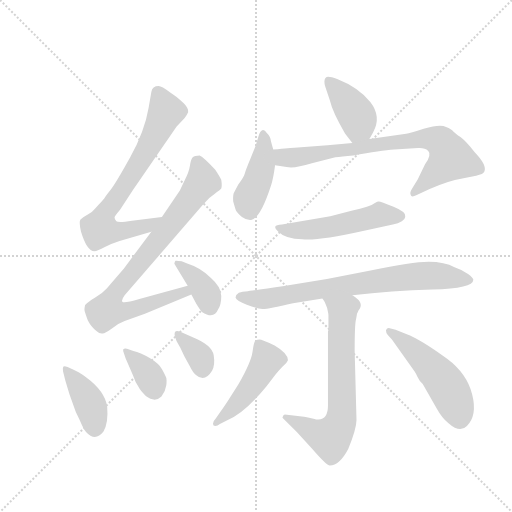
t = 0.00 s
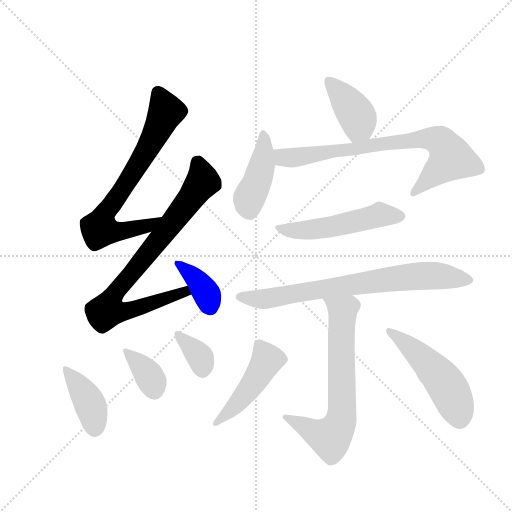
t = 1.99 s
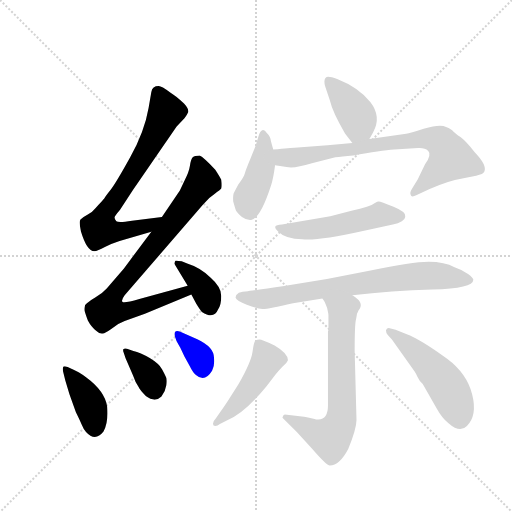
t = 3.98 s
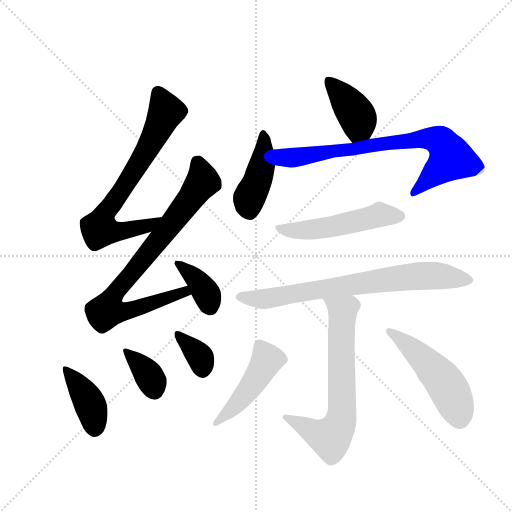
t = 5.98 s
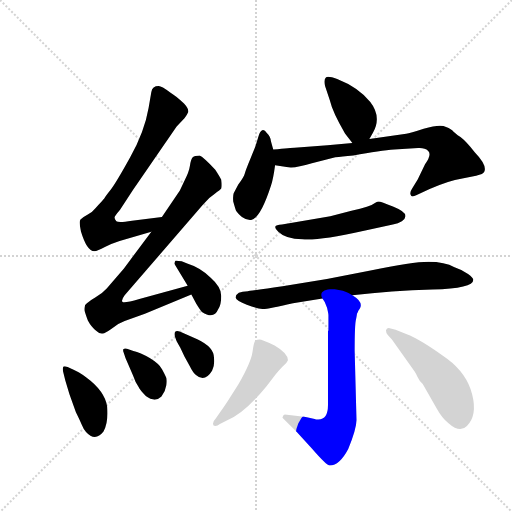
t = 7.97 s
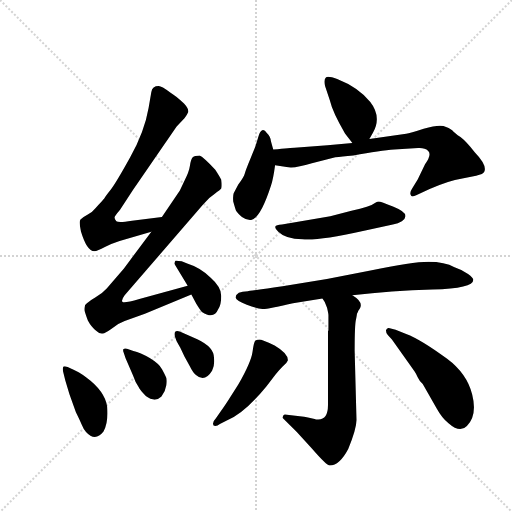
t = 9.96 s

The animated SVG that drew these frames (rendered in a browser with its animation timeline set to each time). Animation: 14 CSS @keyframes rules; one cycle of 9.96 s.

<svg version="1.1" viewBox="0 0 1024 1024" xmlns="http://www.w3.org/2000/svg">
  <g stroke="lightgray" stroke-dasharray="1,1" stroke-width="1" transform="scale(4, 4)">
    <line x1="0" y1="0" x2="256" y2="256"></line>
    <line x1="256" y1="0" x2="0" y2="256"></line>
    <line x1="128" y1="0" x2="128" y2="256"></line>
    <line x1="0" y1="128" x2="256" y2="128"></line>
  </g>
  <g transform="scale(0.92, -0.92) translate(60, -900)">
    <style type="text/css">
      
        @keyframes keyframes0 {
          from {
            stroke: blue;
            stroke-dashoffset: 732;
            stroke-width: 128;
          }
          70% {
            animation-timing-function: step-end;
            stroke: blue;
            stroke-dashoffset: 0;
            stroke-width: 128;
          }
          to {
            stroke: black;
            stroke-width: 1024;
          }
        }
        #make-me-a-hanzi-animation-0 {
          animation: keyframes0 0.845703125s both;
          animation-delay: 0s;
          animation-timing-function: linear;
        }
      
        @keyframes keyframes1 {
          from {
            stroke: blue;
            stroke-dashoffset: 833;
            stroke-width: 128;
          }
          73% {
            animation-timing-function: step-end;
            stroke: blue;
            stroke-dashoffset: 0;
            stroke-width: 128;
          }
          to {
            stroke: black;
            stroke-width: 1024;
          }
        }
        #make-me-a-hanzi-animation-1 {
          animation: keyframes1 0.9278971354166666s both;
          animation-delay: 0.845703125s;
          animation-timing-function: linear;
        }
      
        @keyframes keyframes2 {
          from {
            stroke: blue;
            stroke-dashoffset: 382;
            stroke-width: 128;
          }
          55% {
            animation-timing-function: step-end;
            stroke: blue;
            stroke-dashoffset: 0;
            stroke-width: 128;
          }
          to {
            stroke: black;
            stroke-width: 1024;
          }
        }
        #make-me-a-hanzi-animation-2 {
          animation: keyframes2 0.5608723958333334s both;
          animation-delay: 1.7736002604166665s;
          animation-timing-function: linear;
        }
      
        @keyframes keyframes3 {
          from {
            stroke: blue;
            stroke-dashoffset: 400;
            stroke-width: 128;
          }
          57% {
            animation-timing-function: step-end;
            stroke: blue;
            stroke-dashoffset: 0;
            stroke-width: 128;
          }
          to {
            stroke: black;
            stroke-width: 1024;
          }
        }
        #make-me-a-hanzi-animation-3 {
          animation: keyframes3 0.5755208333333334s both;
          animation-delay: 2.33447265625s;
          animation-timing-function: linear;
        }
      
        @keyframes keyframes4 {
          from {
            stroke: blue;
            stroke-dashoffset: 365;
            stroke-width: 128;
          }
          54% {
            animation-timing-function: step-end;
            stroke: blue;
            stroke-dashoffset: 0;
            stroke-width: 128;
          }
          to {
            stroke: black;
            stroke-width: 1024;
          }
        }
        #make-me-a-hanzi-animation-4 {
          animation: keyframes4 0.5470377604166666s both;
          animation-delay: 2.9099934895833335s;
          animation-timing-function: linear;
        }
      
        @keyframes keyframes5 {
          from {
            stroke: blue;
            stroke-dashoffset: 345;
            stroke-width: 128;
          }
          53% {
            animation-timing-function: step-end;
            stroke: blue;
            stroke-dashoffset: 0;
            stroke-width: 128;
          }
          to {
            stroke: black;
            stroke-width: 1024;
          }
        }
        #make-me-a-hanzi-animation-5 {
          animation: keyframes5 0.53076171875s both;
          animation-delay: 3.45703125s;
          animation-timing-function: linear;
        }
      
        @keyframes keyframes6 {
          from {
            stroke: blue;
            stroke-dashoffset: 404;
            stroke-width: 128;
          }
          57% {
            animation-timing-function: step-end;
            stroke: blue;
            stroke-dashoffset: 0;
            stroke-width: 128;
          }
          to {
            stroke: black;
            stroke-width: 1024;
          }
        }
        #make-me-a-hanzi-animation-6 {
          animation: keyframes6 0.5787760416666666s both;
          animation-delay: 3.98779296875s;
          animation-timing-function: linear;
        }
      
        @keyframes keyframes7 {
          from {
            stroke: blue;
            stroke-dashoffset: 428;
            stroke-width: 128;
          }
          58% {
            animation-timing-function: step-end;
            stroke: blue;
            stroke-dashoffset: 0;
            stroke-width: 128;
          }
          to {
            stroke: black;
            stroke-width: 1024;
          }
        }
        #make-me-a-hanzi-animation-7 {
          animation: keyframes7 0.5983072916666666s both;
          animation-delay: 4.566569010416667s;
          animation-timing-function: linear;
        }
      
        @keyframes keyframes8 {
          from {
            stroke: blue;
            stroke-dashoffset: 771;
            stroke-width: 128;
          }
          72% {
            animation-timing-function: step-end;
            stroke: blue;
            stroke-dashoffset: 0;
            stroke-width: 128;
          }
          to {
            stroke: black;
            stroke-width: 1024;
          }
        }
        #make-me-a-hanzi-animation-8 {
          animation: keyframes8 0.87744140625s both;
          animation-delay: 5.164876302083334s;
          animation-timing-function: linear;
        }
      
        @keyframes keyframes9 {
          from {
            stroke: blue;
            stroke-dashoffset: 522;
            stroke-width: 128;
          }
          63% {
            animation-timing-function: step-end;
            stroke: blue;
            stroke-dashoffset: 0;
            stroke-width: 128;
          }
          to {
            stroke: black;
            stroke-width: 1024;
          }
        }
        #make-me-a-hanzi-animation-9 {
          animation: keyframes9 0.6748046875s both;
          animation-delay: 6.042317708333334s;
          animation-timing-function: linear;
        }
      
        @keyframes keyframes10 {
          from {
            stroke: blue;
            stroke-dashoffset: 761;
            stroke-width: 128;
          }
          71% {
            animation-timing-function: step-end;
            stroke: blue;
            stroke-dashoffset: 0;
            stroke-width: 128;
          }
          to {
            stroke: black;
            stroke-width: 1024;
          }
        }
        #make-me-a-hanzi-animation-10 {
          animation: keyframes10 0.8693033854166666s both;
          animation-delay: 6.717122395833334s;
          animation-timing-function: linear;
        }
      
        @keyframes keyframes11 {
          from {
            stroke: blue;
            stroke-dashoffset: 687;
            stroke-width: 128;
          }
          69% {
            animation-timing-function: step-end;
            stroke: blue;
            stroke-dashoffset: 0;
            stroke-width: 128;
          }
          to {
            stroke: black;
            stroke-width: 1024;
          }
        }
        #make-me-a-hanzi-animation-11 {
          animation: keyframes11 0.80908203125s both;
          animation-delay: 7.586425781250001s;
          animation-timing-function: linear;
        }
      
        @keyframes keyframes12 {
          from {
            stroke: blue;
            stroke-dashoffset: 472;
            stroke-width: 128;
          }
          61% {
            animation-timing-function: step-end;
            stroke: blue;
            stroke-dashoffset: 0;
            stroke-width: 128;
          }
          to {
            stroke: black;
            stroke-width: 1024;
          }
        }
        #make-me-a-hanzi-animation-12 {
          animation: keyframes12 0.6341145833333334s both;
          animation-delay: 8.3955078125s;
          animation-timing-function: linear;
        }
      
        @keyframes keyframes13 {
          from {
            stroke: blue;
            stroke-dashoffset: 509;
            stroke-width: 128;
          }
          62% {
            animation-timing-function: step-end;
            stroke: blue;
            stroke-dashoffset: 0;
            stroke-width: 128;
          }
          to {
            stroke: black;
            stroke-width: 1024;
          }
        }
        #make-me-a-hanzi-animation-13 {
          animation: keyframes13 0.6642252604166666s both;
          animation-delay: 9.029622395833334s;
          animation-timing-function: linear;
        }
      
    </style>
    
      <path d="M 292 428 L 227 420 Q 197 415 193 419 Q 189 423 189 427 Q 189 430 201 444 L 229 487 L 324 625 L 341 643 Q 346 649 349 656 Q 351 663 340 675 Q 322 692 310 699 Q 291 713 285 713 Q 271 713 269 700 L 263 665 Q 254 613 223 558 Q 192 502 181 488 Q 169 473 167 469 Q 164 465 160 461 Q 155 456 148 448 Q 141 439 130 433 Q 119 427 115 423 Q 111 419 116 397 Q 129 354 145 354 Q 152 354 168 363 Q 184 371 200 376 L 269 396 C 298 404 322 432 292 428 Z" fill="lightgray"></path>
    
      <path d="M 348 279 L 243 250 Q 209 240 206 244 Q 203 247 211 258 L 381 455 Q 394 471 407 479 Q 419 487 421 490 Q 423 496 421 509 Q 419 514 408 531 Q 383 558 374 562 Q 363 562 359 558 Q 355 554 353 540 Q 351 526 341 507 L 331 486 L 292 428 L 269 396 L 209 316 L 172 273 Q 162 262 147 253 Q 132 244 125 237 Q 123 228 124 224 Q 125 220 131 203 Q 139 188 149 181 Q 156 174 163 175 Q 169 175 181 184 Q 194 196 211 202 L 255 218 L 356 260 C 384 272 377 287 348 279 Z" fill="lightgray"></path>
    
      <path d="M 356 260 L 367 239 Q 375 226 379 222 Q 405 205 414 227 Q 421 237 421 256.5 Q 421 276 398 296 Q 376 318 347 327 L 335 332 Q 323 334 321.5 333 Q 320 332 319 327 L 320 325 L 348 279 L 356 260 Z" fill="lightgray"></path>
    
      <path d="M 91 43 L 105 4 Q 114 -14 118 -24 Q 122 -34 127 -39 Q 147 -61 165 -38 Q 176 -18 173 16 Q 168 50 127 80 Q 110 92 100 96 L 87 102 Q 79 105 77.5 102.5 Q 76 100 77 93 L 82 73 L 91 43 Z" fill="lightgray"></path>
    
      <path d="M 213 121 L 229 84 Q 234 69 241 59 Q 244 52 257 39 Q 277 24 291 38 Q 300 50 301.5 62.5 Q 303 75 301 80 Q 299 85 292.5 97 Q 286 109 265.5 121.5 Q 245 134 230 137 L 216 142 Q 210 143 208 141 Q 207 137 209 133 L 213 121 Z" fill="lightgray"></path>
    
      <path d="M 324 158 L 332 144 L 341 125 L 353 103 Q 359 90 366 85 Q 385 68 401 94 Q 408 106 404.5 128 Q 401 150 359 167 L 332 179 Q 317 185 320 169 L 324 158 Z" fill="lightgray"></path>
    
      <path d="M 743 598 L 751 612 Q 770 646 745 678 Q 719 710 673 728 Q 652 736 648 731 Q 643 725 647 712 L 657 682 Q 663 656 690 610 L 706 589 C 724 565 728 572 743 598 Z" fill="lightgray"></path>
    
      <path d="M 534 575 L 529 593 Q 528 604 520 611 Q 515 619 510 617 Q 505 615 502 604 L 496 584 Q 496 583 485 556.5 Q 474 530 472 522.5 Q 470 515 458 499 L 448 480 Q 446 474 447 462 Q 452 444 453.5 441.5 Q 455 439 466 428 Q 475 421 486 422 Q 506 425 529 496 Q 534 511 538 541 L 534 575 Z" fill="lightgray"></path>
    
      <path d="M 669 558 Q 682 560 708 562 Q 768 573 797 575 L 849 578 Q 863 579 871 572 Q 879 564 864 543 L 848 510 L 836 490 Q 830 481 833 476 Q 834 470 846 476 L 874 489 Q 914 507 945 512 L 975 518 Q 991 521 993 527 Q 999 541 972 569 Q 953 593 941 602 Q 928 611 923 617 Q 917 622 904 626 Q 891 629 861 620 Q 831 610 823 609 L 743 598 L 706 589 L 652 584 L 580 579 Q 574 579 534 575 C 504 572 508 546 538 541 L 563 537 Q 579 533 618 545 L 669 558 Z" fill="lightgray"></path>
    
      <path d="M 553 412 Q 540 411 538.5 407.5 Q 537 404 545 396 Q 561 380 597 380 Q 630 376 729 398 L 794 412 Q 806 414 813.5 419 Q 821 424 821 429 Q 824 439 795.5 450.5 Q 767 462 763.5 462 Q 760 462 756 459 Q 745 450 704 442 L 658 430 L 553 412 Z" fill="lightgray"></path>
    
      <path d="M 706 258 Q 791 268 880 270.5 Q 969 273 969 292 Q 969 296 957.5 304.5 Q 946 313 928 319 Q 907 331 871.5 331 Q 836 331 745.5 312 Q 655 293 567.5 280 Q 480 267 479 267 Q 453 267 452 253 Q 454 246 476.5 237.5 Q 499 229 510.5 228.5 Q 522 228 577 241 L 641 251 L 706 258 Z" fill="lightgray"></path>
    
      <path d="M 711 137 Q 711 196 714 206 Q 716 216 716 218 L 718 222 Q 718 224 722 229 Q 731 243 706 258 C 682 276 626 277 641 251 Q 647 244 651 231 Q 654 218 654 215 L 654 182 L 653 180 L 653 19 Q 653 -12 632 -12 L 627 -12 Q 625 -11 624 -11 L 607 -7 Q 605 -6 601 -6 L 559 -1 Q 555 -2 554 -8 Q 586 -38 618 -75 Q 650 -112 657 -112 Q 678 -112 697 -76 Q 715 -32 715 -13 L 711 137 Z" fill="lightgray"></path>
    
      <path d="M 418 -22 L 433 -14 Q 470 0 519 60 L 539 86 Q 546 95 555 104 Q 564 111 566 117 Q 566 132 537 149 Q 509 162 504 162 Q 499 162 495.5 160 Q 492 158 489 135.5 Q 486 113 458 64 L 439 34 Q 427 15 420 6 L 409 -10 Q 403 -16 403 -21 Q 403 -26 408 -26 Q 413 -26 418 -22 Z" fill="lightgray"></path>
    
      <path d="M 792 162 L 841 93 Q 845 87 848 80 Q 851 73 859 65 L 890 11 Q 901 -9 915 -20 Q 940 -42 955 -26 Q 978 -3 966.5 42.5 Q 955 88 912 120 Q 855 162 823 174 L 800 183 L 785 187 Q 781 187 779 182 Q 779 176 783 172 L 792 162 Z" fill="lightgray"></path>
    
    
      <clipPath id="make-me-a-hanzi-clip-0">
        <path d="M 292 428 L 227 420 Q 197 415 193 419 Q 189 423 189 427 Q 189 430 201 444 L 229 487 L 324 625 L 341 643 Q 346 649 349 656 Q 351 663 340 675 Q 322 692 310 699 Q 291 713 285 713 Q 271 713 269 700 L 263 665 Q 254 613 223 558 Q 192 502 181 488 Q 169 473 167 469 Q 164 465 160 461 Q 155 456 148 448 Q 141 439 130 433 Q 119 427 115 423 Q 111 419 116 397 Q 129 354 145 354 Q 152 354 168 363 Q 184 371 200 376 L 269 396 C 298 404 322 432 292 428 Z"></path>
      </clipPath>
      <path clip-path="url(#make-me-a-hanzi-clip-0)" d="M 283 699 L 301 656 L 241 543 L 168 437 L 156 402 L 189 396 L 216 399 L 261 410 L 286 424" fill="none" id="make-me-a-hanzi-animation-0" stroke-dasharray="604 1208" stroke-linecap="round"></path>
    
      <clipPath id="make-me-a-hanzi-clip-1">
        <path d="M 348 279 L 243 250 Q 209 240 206 244 Q 203 247 211 258 L 381 455 Q 394 471 407 479 Q 419 487 421 490 Q 423 496 421 509 Q 419 514 408 531 Q 383 558 374 562 Q 363 562 359 558 Q 355 554 353 540 Q 351 526 341 507 L 331 486 L 292 428 L 269 396 L 209 316 L 172 273 Q 162 262 147 253 Q 132 244 125 237 Q 123 228 124 224 Q 125 220 131 203 Q 139 188 149 181 Q 156 174 163 175 Q 169 175 181 184 Q 194 196 211 202 L 255 218 L 356 260 C 384 272 377 287 348 279 Z"></path>
      </clipPath>
      <path clip-path="url(#make-me-a-hanzi-clip-1)" d="M 370 548 L 381 505 L 192 266 L 173 225 L 212 222 L 341 266 L 347 262" fill="none" id="make-me-a-hanzi-animation-1" stroke-dasharray="705 1410" stroke-linecap="round"></path>
    
      <clipPath id="make-me-a-hanzi-clip-2">
        <path d="M 356 260 L 367 239 Q 375 226 379 222 Q 405 205 414 227 Q 421 237 421 256.5 Q 421 276 398 296 Q 376 318 347 327 L 335 332 Q 323 334 321.5 333 Q 320 332 319 327 L 320 325 L 348 279 L 356 260 Z"></path>
      </clipPath>
      <path clip-path="url(#make-me-a-hanzi-clip-2)" d="M 324 328 L 368 292 L 391 257 L 398 231" fill="none" id="make-me-a-hanzi-animation-2" stroke-dasharray="254 508" stroke-linecap="round"></path>
    
      <clipPath id="make-me-a-hanzi-clip-3">
        <path d="M 91 43 L 105 4 Q 114 -14 118 -24 Q 122 -34 127 -39 Q 147 -61 165 -38 Q 176 -18 173 16 Q 168 50 127 80 Q 110 92 100 96 L 87 102 Q 79 105 77.5 102.5 Q 76 100 77 93 L 82 73 L 91 43 Z"></path>
      </clipPath>
      <path clip-path="url(#make-me-a-hanzi-clip-3)" d="M 82 98 L 132 30 L 146 -28" fill="none" id="make-me-a-hanzi-animation-3" stroke-dasharray="272 544" stroke-linecap="round"></path>
    
      <clipPath id="make-me-a-hanzi-clip-4">
        <path d="M 213 121 L 229 84 Q 234 69 241 59 Q 244 52 257 39 Q 277 24 291 38 Q 300 50 301.5 62.5 Q 303 75 301 80 Q 299 85 292.5 97 Q 286 109 265.5 121.5 Q 245 134 230 137 L 216 142 Q 210 143 208 141 Q 207 137 209 133 L 213 121 Z"></path>
      </clipPath>
      <path clip-path="url(#make-me-a-hanzi-clip-4)" d="M 213 138 L 256 94 L 276 51" fill="none" id="make-me-a-hanzi-animation-4" stroke-dasharray="237 474" stroke-linecap="round"></path>
    
      <clipPath id="make-me-a-hanzi-clip-5">
        <path d="M 324 158 L 332 144 L 341 125 L 353 103 Q 359 90 366 85 Q 385 68 401 94 Q 408 106 404.5 128 Q 401 150 359 167 L 332 179 Q 317 185 320 169 L 324 158 Z"></path>
      </clipPath>
      <path clip-path="url(#make-me-a-hanzi-clip-5)" d="M 332 167 L 375 123 L 380 96" fill="none" id="make-me-a-hanzi-animation-5" stroke-dasharray="217 434" stroke-linecap="round"></path>
    
      <clipPath id="make-me-a-hanzi-clip-6">
        <path d="M 743 598 L 751 612 Q 770 646 745 678 Q 719 710 673 728 Q 652 736 648 731 Q 643 725 647 712 L 657 682 Q 663 656 690 610 L 706 589 C 724 565 728 572 743 598 Z"></path>
      </clipPath>
      <path clip-path="url(#make-me-a-hanzi-clip-6)" d="M 654 724 L 715 649 L 720 629 L 710 600" fill="none" id="make-me-a-hanzi-animation-6" stroke-dasharray="276 552" stroke-linecap="round"></path>
    
      <clipPath id="make-me-a-hanzi-clip-7">
        <path d="M 534 575 L 529 593 Q 528 604 520 611 Q 515 619 510 617 Q 505 615 502 604 L 496 584 Q 496 583 485 556.5 Q 474 530 472 522.5 Q 470 515 458 499 L 448 480 Q 446 474 447 462 Q 452 444 453.5 441.5 Q 455 439 466 428 Q 475 421 486 422 Q 506 425 529 496 Q 534 511 538 541 L 534 575 Z"></path>
      </clipPath>
      <path clip-path="url(#make-me-a-hanzi-clip-7)" d="M 511 607 L 510 543 L 482 469 L 482 440" fill="none" id="make-me-a-hanzi-animation-7" stroke-dasharray="300 600" stroke-linecap="round"></path>
    
      <clipPath id="make-me-a-hanzi-clip-8">
        <path d="M 669 558 Q 682 560 708 562 Q 768 573 797 575 L 849 578 Q 863 579 871 572 Q 879 564 864 543 L 848 510 L 836 490 Q 830 481 833 476 Q 834 470 846 476 L 874 489 Q 914 507 945 512 L 975 518 Q 991 521 993 527 Q 999 541 972 569 Q 953 593 941 602 Q 928 611 923 617 Q 917 622 904 626 Q 891 629 861 620 Q 831 610 823 609 L 743 598 L 706 589 L 652 584 L 580 579 Q 574 579 534 575 C 504 572 508 546 538 541 L 563 537 Q 579 533 618 545 L 669 558 Z"></path>
      </clipPath>
      <path clip-path="url(#make-me-a-hanzi-clip-8)" d="M 546 571 L 555 558 L 577 557 L 792 590 L 890 596 L 900 591 L 921 556 L 840 482" fill="none" id="make-me-a-hanzi-animation-8" stroke-dasharray="643 1286" stroke-linecap="round"></path>
    
      <clipPath id="make-me-a-hanzi-clip-9">
        <path d="M 553 412 Q 540 411 538.5 407.5 Q 537 404 545 396 Q 561 380 597 380 Q 630 376 729 398 L 794 412 Q 806 414 813.5 419 Q 821 424 821 429 Q 824 439 795.5 450.5 Q 767 462 763.5 462 Q 760 462 756 459 Q 745 450 704 442 L 658 430 L 553 412 Z"></path>
      </clipPath>
      <path clip-path="url(#make-me-a-hanzi-clip-9)" d="M 547 405 L 590 398 L 644 404 L 766 433 L 809 430" fill="none" id="make-me-a-hanzi-animation-9" stroke-dasharray="394 788" stroke-linecap="round"></path>
    
      <clipPath id="make-me-a-hanzi-clip-10">
        <path d="M 706 258 Q 791 268 880 270.5 Q 969 273 969 292 Q 969 296 957.5 304.5 Q 946 313 928 319 Q 907 331 871.5 331 Q 836 331 745.5 312 Q 655 293 567.5 280 Q 480 267 479 267 Q 453 267 452 253 Q 454 246 476.5 237.5 Q 499 229 510.5 228.5 Q 522 228 577 241 L 641 251 L 706 258 Z"></path>
      </clipPath>
      <path clip-path="url(#make-me-a-hanzi-clip-10)" d="M 461 255 L 519 251 L 847 300 L 902 300 L 962 291" fill="none" id="make-me-a-hanzi-animation-10" stroke-dasharray="633 1266" stroke-linecap="round"></path>
    
      <clipPath id="make-me-a-hanzi-clip-11">
        <path d="M 711 137 Q 711 196 714 206 Q 716 216 716 218 L 718 222 Q 718 224 722 229 Q 731 243 706 258 C 682 276 626 277 641 251 Q 647 244 651 231 Q 654 218 654 215 L 654 182 L 653 180 L 653 19 Q 653 -12 632 -12 L 627 -12 Q 625 -11 624 -11 L 607 -7 Q 605 -6 601 -6 L 559 -1 Q 555 -2 554 -8 Q 586 -38 618 -75 Q 650 -112 657 -112 Q 678 -112 697 -76 Q 715 -32 715 -13 L 711 137 Z"></path>
      </clipPath>
      <path clip-path="url(#make-me-a-hanzi-clip-11)" d="M 648 249 L 685 223 L 681 -14 L 658 -52 L 563 -9" fill="none" id="make-me-a-hanzi-animation-11" stroke-dasharray="559 1118" stroke-linecap="round"></path>
    
      <clipPath id="make-me-a-hanzi-clip-12">
        <path d="M 418 -22 L 433 -14 Q 470 0 519 60 L 539 86 Q 546 95 555 104 Q 564 111 566 117 Q 566 132 537 149 Q 509 162 504 162 Q 499 162 495.5 160 Q 492 158 489 135.5 Q 486 113 458 64 L 439 34 Q 427 15 420 6 L 409 -10 Q 403 -16 403 -21 Q 403 -26 408 -26 Q 413 -26 418 -22 Z"></path>
      </clipPath>
      <path clip-path="url(#make-me-a-hanzi-clip-12)" d="M 502 153 L 521 118 L 473 43 L 411 -18" fill="none" id="make-me-a-hanzi-animation-12" stroke-dasharray="344 688" stroke-linecap="round"></path>
    
      <clipPath id="make-me-a-hanzi-clip-13">
        <path d="M 792 162 L 841 93 Q 845 87 848 80 Q 851 73 859 65 L 890 11 Q 901 -9 915 -20 Q 940 -42 955 -26 Q 978 -3 966.5 42.5 Q 955 88 912 120 Q 855 162 823 174 L 800 183 L 785 187 Q 781 187 779 182 Q 779 176 783 172 L 792 162 Z"></path>
      </clipPath>
      <path clip-path="url(#make-me-a-hanzi-clip-13)" d="M 786 179 L 838 141 L 894 84 L 920 46 L 940 -13" fill="none" id="make-me-a-hanzi-animation-13" stroke-dasharray="381 762" stroke-linecap="round"></path>
    
  </g>
</svg>
